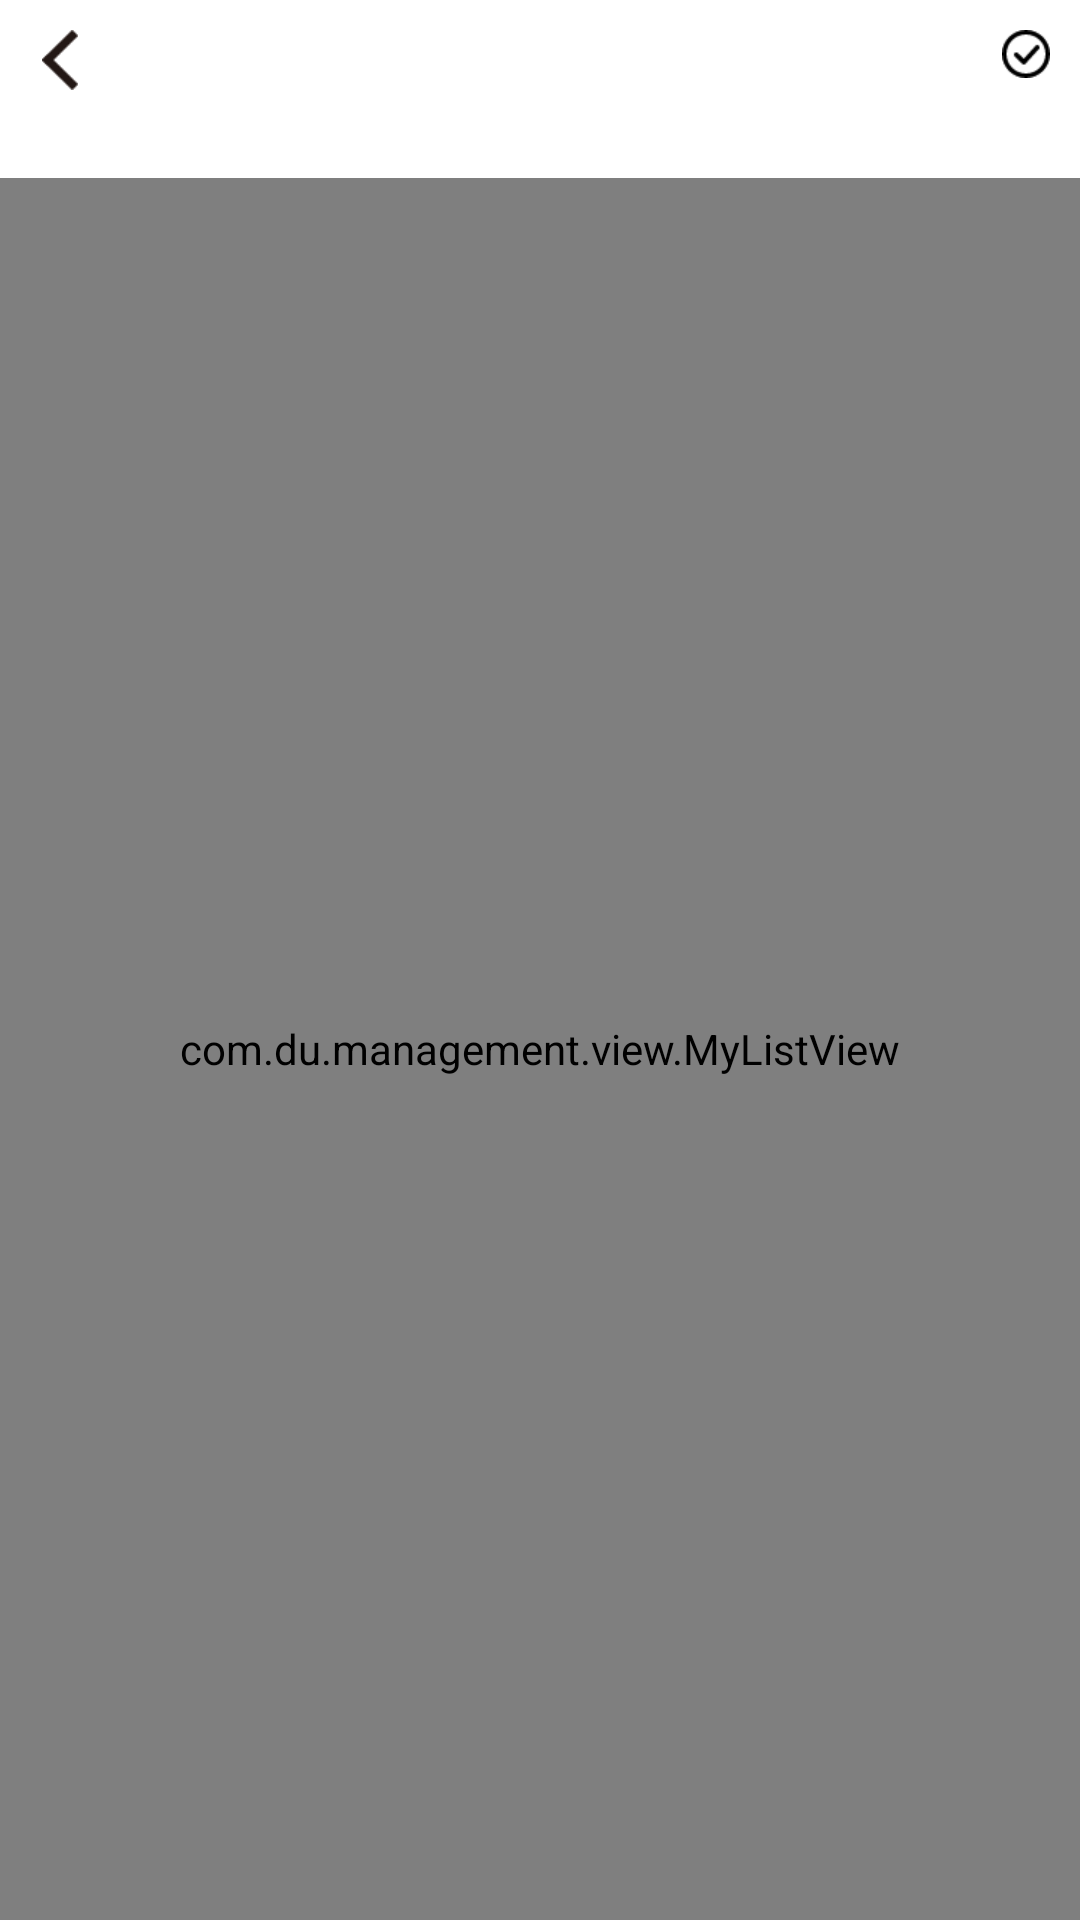

Reconstruct the res/layout file that produces this screen, plus the resources it refers to.
<!-- AndroidManifest.xml: application theme TranslucentTheme -->
<!-- res/layout/activity_newsecond_two.xml -->
<?xml version="1.0" encoding="utf-8"?>
<RelativeLayout xmlns:android="http://schemas.android.com/apk/res/android"
    android:layout_width="match_parent"
    android:layout_height="match_parent"
    android:background="@color/white"
    android:descendantFocusability="blocksDescendants"
    android:fitsSystemWindows="true"
    android:orientation="vertical">

    <RelativeLayout
        android:id="@+id/top"
        android:layout_width="match_parent"
        android:layout_height="wrap_content"
        android:orientation="horizontal"
        android:paddingLeft="10dp"
        android:paddingTop="10dp"
        android:paddingRight="10dp">

        <ImageView
            android:id="@+id/back"
            android:layout_width="20dp"
            android:layout_height="20dp"
            android:src="@mipmap/icon_fanhui"></ImageView>

        <ImageView
            android:id="@+id/save"
            android:layout_width="wrap_content"
            android:layout_height="wrap_content"
            android:layout_alignParentRight="true"
            android:src="@mipmap/icon_save"></ImageView>

        <LinearLayout
            android:layout_width="match_parent"
            android:layout_height="wrap_content"
            android:layout_marginLeft="10dp"
            android:layout_marginRight="10dp"
            android:layout_toLeftOf="@id/save"
            android:layout_toRightOf="@id/back"
            android:orientation="horizontal">

            <TextView
                android:id="@+id/firstTV"
                android:layout_width="match_parent"
                android:layout_height="wrap_content"
                android:layout_weight="1"
                android:textColor="#000000"
                android:textSize="12sp" />

            <TextView
                android:id="@+id/secondTV"
                android:layout_width="match_parent"
                android:layout_height="wrap_content"
                android:layout_gravity="right"
                android:layout_weight="1"
                android:gravity="right"
                android:textColor="#000000"
                android:textSize="12sp" />
        </LinearLayout>

    </RelativeLayout>


    <LinearLayout
        android:layout_width="match_parent"
        android:layout_height="match_parent"
        android:layout_below="@id/top"
        android:orientation="vertical">

        <LinearLayout
            android:id="@+id/extra"
            android:layout_width="match_parent"
            android:layout_height="wrap_content"
            android:layout_marginTop="10dp"
            android:orientation="horizontal">

            <RelativeLayout
                android:layout_width="360dp"
                android:layout_height="wrap_content"></RelativeLayout>

            <RelativeLayout
                android:layout_width="match_parent"
                android:layout_height="wrap_content"
                android:layout_weight="1">

                <TextView
                    android:layout_width="wrap_content"
                    android:layout_height="wrap_content"
                    android:layout_alignParentRight="true"
                    android:layout_marginRight="20dp"
                    android:text="检查情况"
                    android:textColor="@color/black"
                    android:textSize="13sp"
                    android:textStyle="bold"></TextView>
            </RelativeLayout>

            <RelativeLayout
                android:layout_width="match_parent"
                android:layout_height="wrap_content"
                android:layout_weight="1">

                <TextView
                    android:layout_width="wrap_content"
                    android:layout_height="wrap_content"
                    android:layout_alignParentRight="true"
                    android:layout_marginRight="60dp"
                    android:text="详情"
                    android:textColor="@color/black"
                    android:textSize="13sp"
                    android:textStyle="bold"></TextView>
            </RelativeLayout>
        </LinearLayout>

        <com.du.management.view.MyListView
            android:id="@+id/third_detail_listview"
            android:layout_width="match_parent"
            android:layout_height="match_parent"
            android:divider="@null"></com.du.management.view.MyListView>
    </LinearLayout>
</RelativeLayout>
<!-- resources referenced by this layout -->
<resources>
  <color name="black">#000000</color>
  <color name="white">#ffffff</color>
  <!-- mipmap icon_fanhui: png bitmap (mipmap-xhdpi, 1247 bytes) -->
  <!-- mipmap icon_save: png bitmap (mipmap-xhdpi, 731 bytes) -->
  <style name="TranslucentTheme" parent="Theme.AppCompat.Light.NoActionBar">
          <item name="android:windowTranslucentStatus">true</item>
          <item name="android:windowTranslucentNavigation">true</item>
      </style>
</resources>
